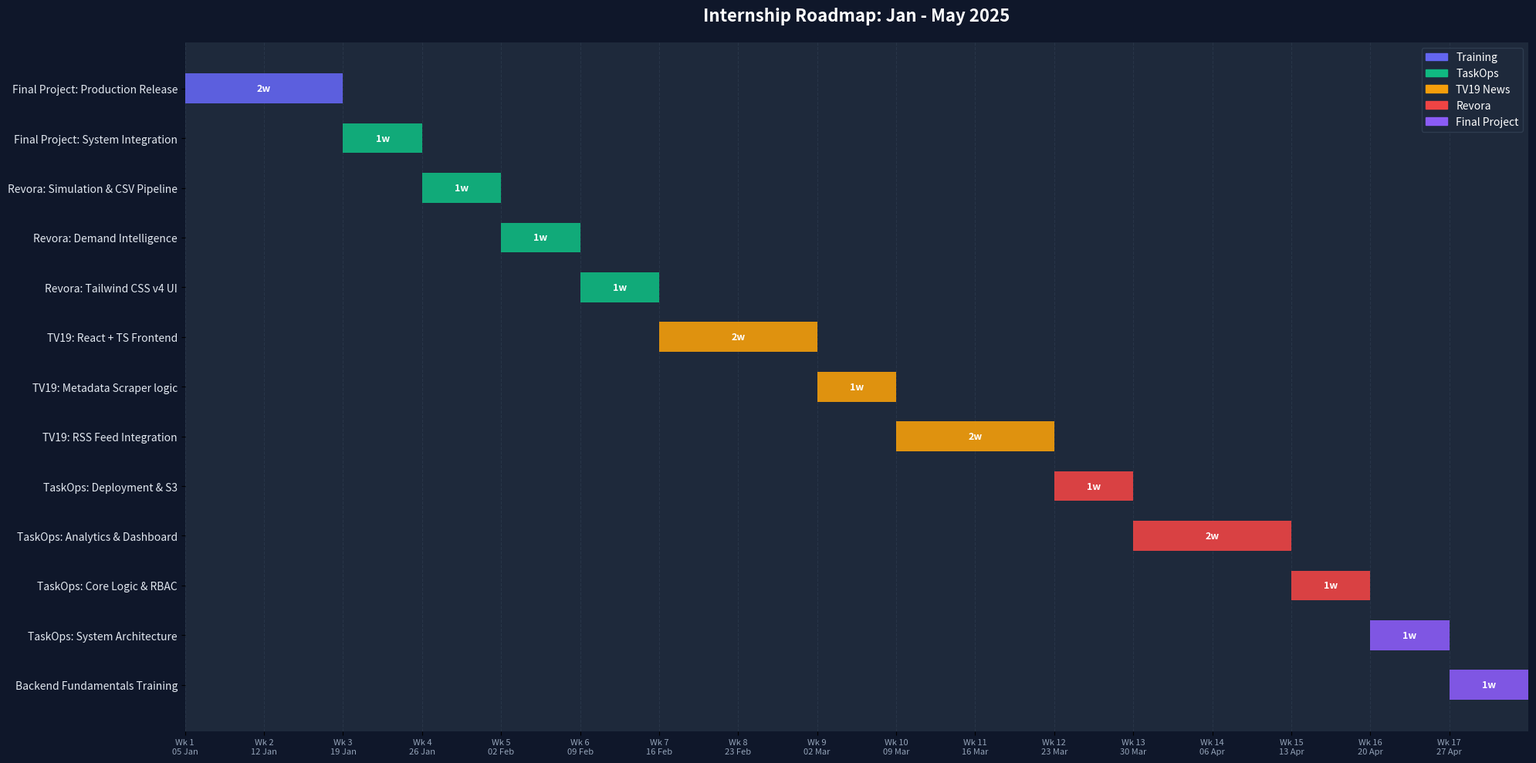

This figure's Python source:
import matplotlib.pyplot as plt
import matplotlib.patches as mpatches
from datetime import datetime, timedelta

# --- Configuration ---
START_DATE = datetime(2025, 1, 5)

tasks = [
    # (Task Name, Start Week, Duration, Category)
    ("Backend Fundamentals Training",      1,  2, "Training"),
    
    ("TaskOps: System Architecture",       3,  1, "TaskOps"),
    ("TaskOps: Core Logic & RBAC",         4,  1, "TaskOps"),
    ("TaskOps: Analytics & Dashboard",     5,  1, "TaskOps"),
    ("TaskOps: Deployment & S3",           6,  1, "TaskOps"),
    
    ("TV19: RSS Feed Integration",         7,  2, "TV19 News"),
    ("TV19: Metadata Scraper logic",       9,  1, "TV19 News"),
    ("TV19: React + TS Frontend",         10,  2, "TV19 News"),
    
    ("Revora: Tailwind CSS v4 UI",        12,  1, "Revora"),
    ("Revora: Demand Intelligence",       13,  2, "Revora"),
    ("Revora: Simulation & CSV Pipeline", 15,  1, "Revora"),
    
    ("Final Project: System Integration", 16,  1, "Final Project"),
    ("Final Project: Production Release", 17,  1, "Final Project"),
]

# --- Modern Color Palette ---
COLORS = {
    "Training":      "#6366f1", # Indigo
    "TaskOps":       "#10b981", # Emerald
    "TV19 News":     "#f59e0b", # Amber
    "Revora":        "#ef4444", # Rose/Red
    "Final Project": "#8b5cf6"  # Violet
}

# --- Plot Setup ---
fig, ax = plt.subplots(figsize=(20, 10))
fig.patch.set_facecolor("#0f172a")
ax.set_facecolor("#1e293b")

num_tasks = len(tasks)
bar_height = 0.6

for i, (name, start_week, duration, category) in enumerate(tasks):
    y = num_tasks - i - 1
    ax.barh(y, duration, left=start_week - 1, height=bar_height,
            color=COLORS[category], alpha=0.9, zorder=3)
    ax.text(start_week - 1 + duration / 2, y, f"{duration}w",
            va="center", ha="center", fontsize=9, color="white", fontweight="bold")

# --- X and Y Axis Config ---
ax.set_yticks(range(num_tasks))
ax.set_yticklabels([t[0] for t in tasks], fontsize=10, color="#e2e8f0")
ax.set_xlim(0, 17)
ax.set_xticks(range(17))
ax.set_xticklabels([f"Wk {i}\n{(START_DATE + timedelta(weeks=i-1)).strftime('%d %b')}" for i in range(1, 18)], 
                   fontsize=8, color="#94a3b8")

# --- Grid & Spines ---
ax.xaxis.grid(True, color="#334155", linestyle="--", alpha=0.5, zorder=0)
for spine in ax.spines.values():
    spine.set_visible(False)

# --- Legend ---
patches = [mpatches.Patch(color=c, label=l) for l, c in COLORS.items()]
ax.legend(handles=patches, loc="upper right", facecolor="#1e293b", edgecolor="#334155", labelcolor="white")

plt.title("Internship Roadmap: Jan - May 2025", 
          fontsize=16, pad=20, color="white", fontweight="bold")
plt.tight_layout()
plt.show()
